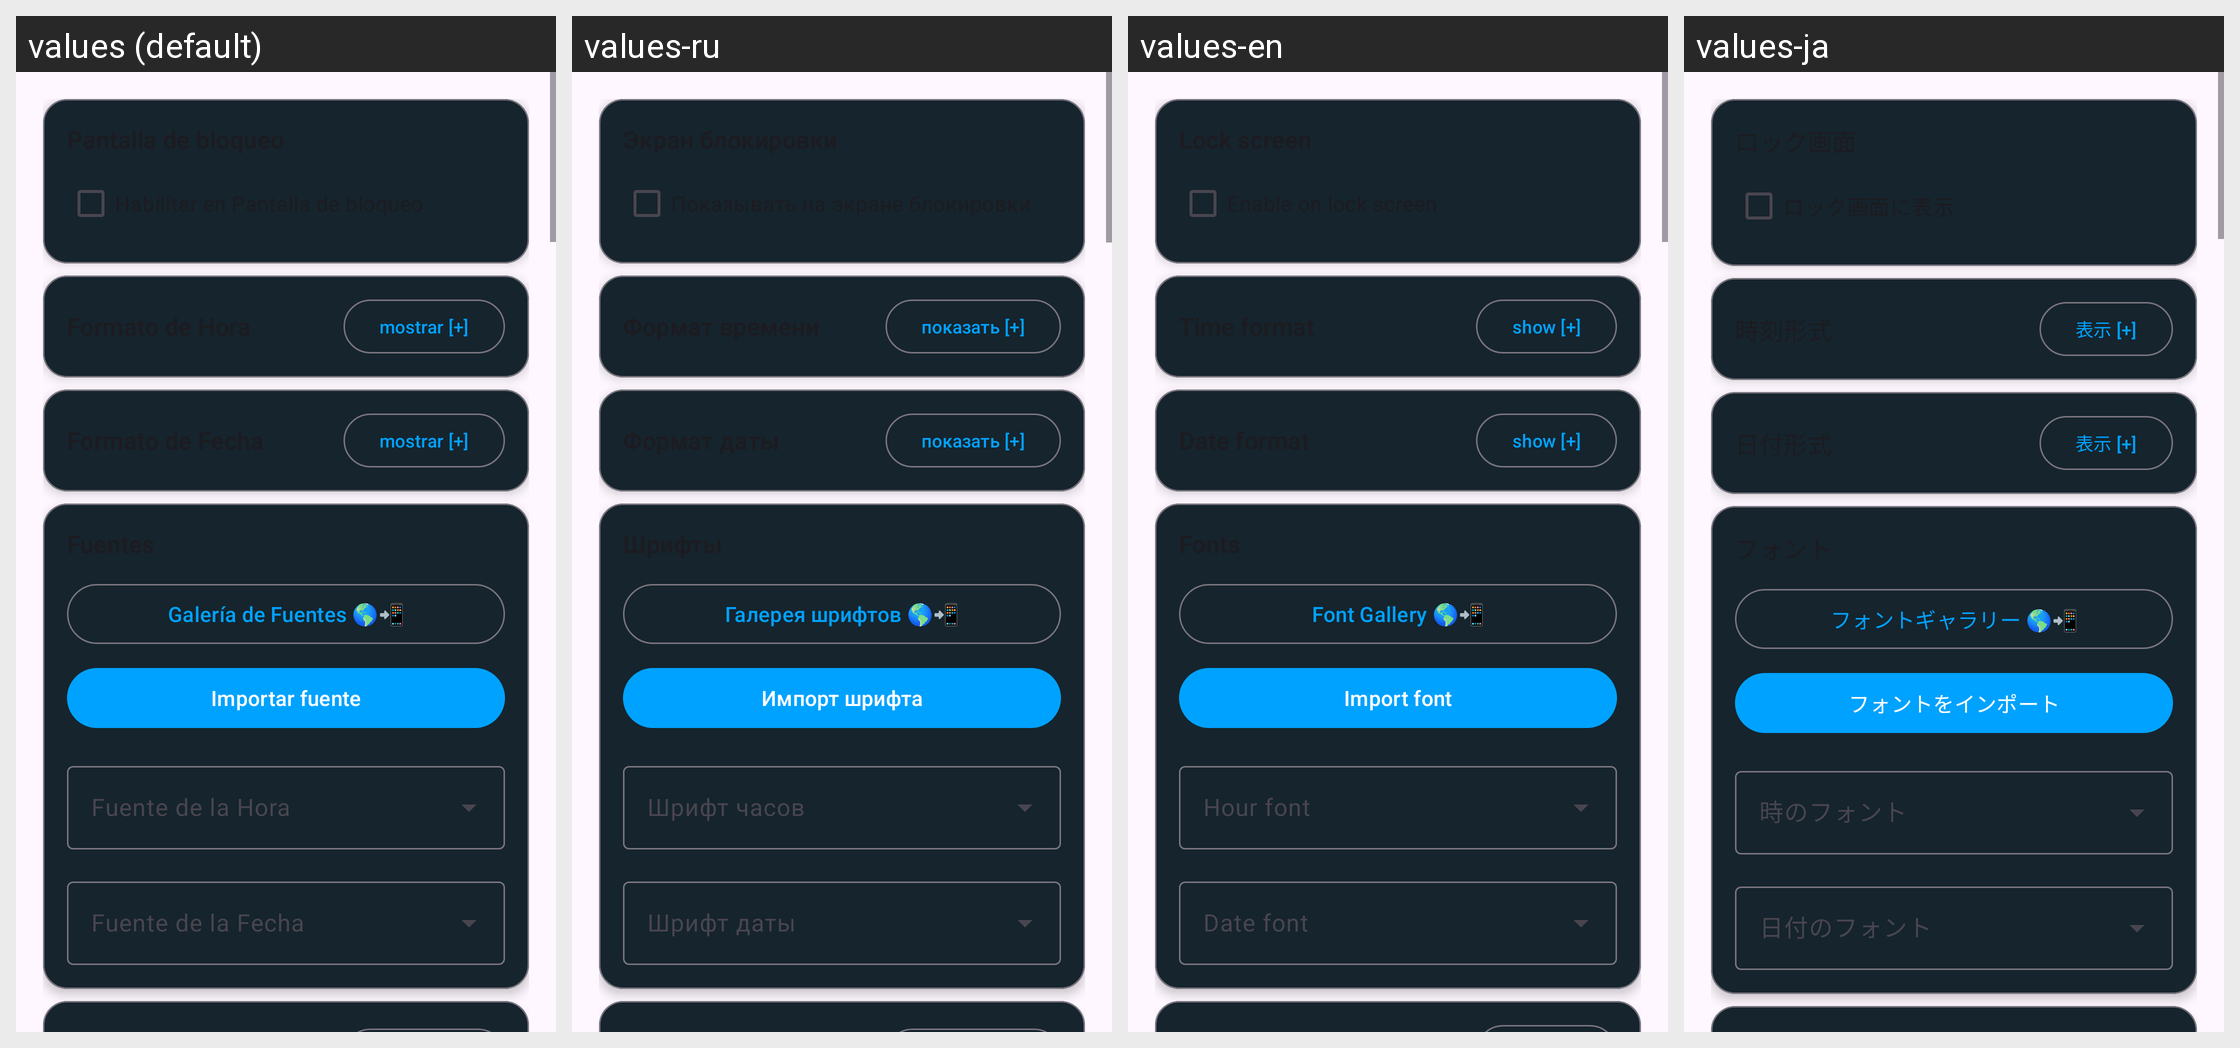

Locale-by-locale string values for the Android screen shown in this grid:
Android screen res/layout/layout_clock.xml rendered under 4 locales, left to right: values (default), values-ru, values-en, values-ja. Device: Nexus 5 (rendered at 1080×1920; each locale shown at half size, 540×960, under a caption strip naming it); theme Theme.RomasterLiveWall.
Other locales in the repository, not shown: values-de, values-fr, values-it, values-pt-rBR, values-zh.
Strings drawn on this screen, with the default value and each locale's value (text and hints the layout hard-codes, and strings that could not be matched under every locale, appear in the picture but are not listed):

show_expand
  values: mostrar [+]
  values-ru: показать [+]
  values-en: show [+]
  values-ja: 表示 [+]

font_gallery_button
  values: Galería de Fuentes 🌎📲
  values-ru: Галерея шрифтов 🌎📲
  values-en: Font Gallery 🌎📲
  values-ja: フォントギャラリー 🌎📲

import_font
  values: Importar fuente
  values-ru: Импорт шрифта
  values-en: Import font
  values-ja: フォントをインポート
